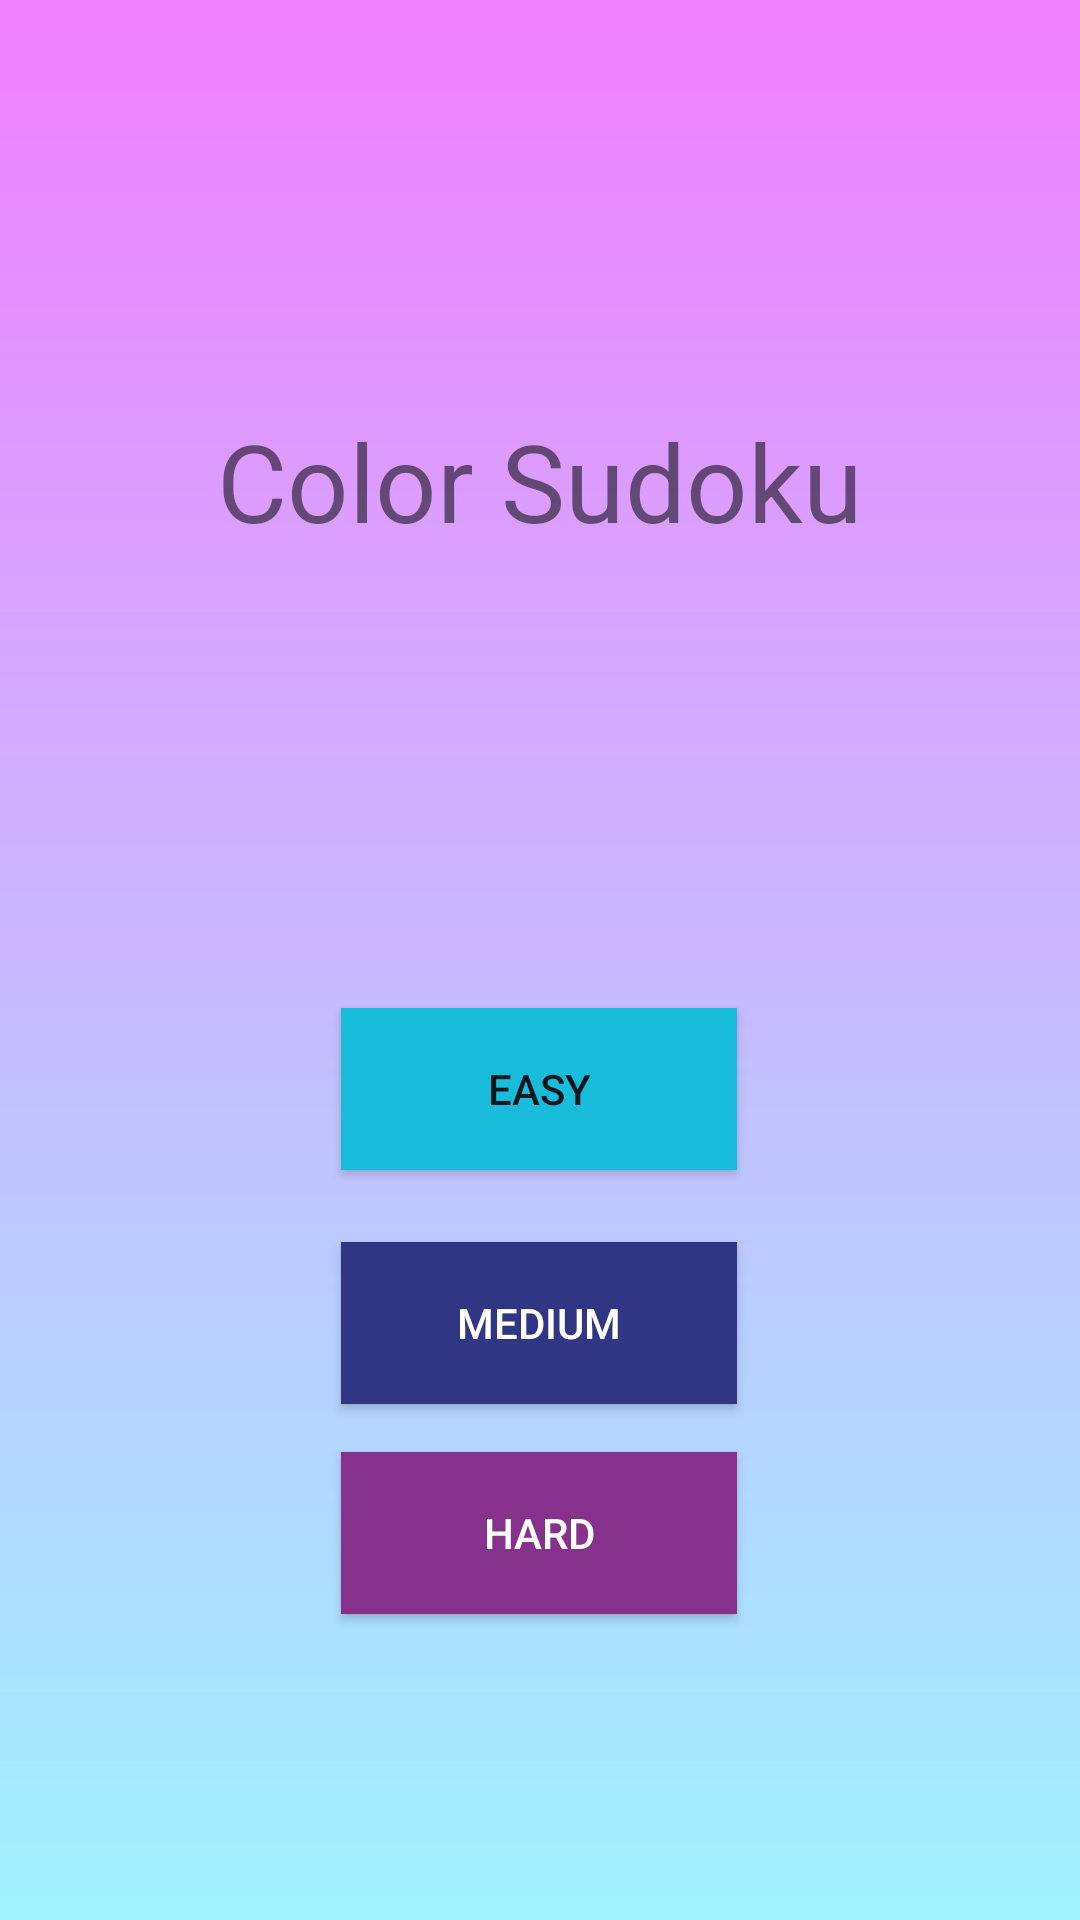

Write the Android layout XML for this screen, with the resource values it uses.
<!-- AndroidManifest.xml: application theme AppTheme -->
<!-- res/layout/content_main.xml -->
<?xml version="1.0" encoding="utf-8"?>
<android.support.constraint.ConstraintLayout xmlns:android="http://schemas.android.com/apk/res/android"
    xmlns:app="http://schemas.android.com/apk/res-auto"
    xmlns:tools="http://schemas.android.com/tools"
    android:layout_width="match_parent"
    android:layout_height="match_parent"
    app:layout_behavior="@string/appbar_scrolling_view_behavior"
    tools:context=".MainActivity"
    android:background="@drawable/light_gradient"
    tools:showIn="@layout/activity_main">

    <Button
        android:id="@+id/button"
        android:layout_width="132dp"
        android:layout_height="54dp"
        android:layout_marginStart="8dp"
        android:layout_marginLeft="8dp"
        android:layout_marginTop="16dp"
        android:layout_marginEnd="8dp"
        android:layout_marginRight="8dp"
        android:background="@color/light_color5"
        android:text="Hard"
        android:textColor="@color/white"
        app:layout_constraintEnd_toEndOf="parent"
        app:layout_constraintHorizontal_bias="0.498"
        app:layout_constraintStart_toStartOf="parent"
        app:layout_constraintTop_toBottomOf="@+id/button4" />

    <Button
        android:id="@+id/button4"
        android:layout_width="132dp"
        android:layout_height="54dp"
        android:layout_marginStart="8dp"
        android:layout_marginLeft="8dp"
        android:layout_marginTop="24dp"
        android:layout_marginEnd="8dp"
        android:layout_marginRight="8dp"
        android:background="@color/light_color4"
        android:text="Medium"
        android:textColor="@color/white"
        app:layout_constraintEnd_toEndOf="parent"
        app:layout_constraintHorizontal_bias="0.498"
        app:layout_constraintStart_toStartOf="parent"
        app:layout_constraintTop_toBottomOf="@+id/button3" />

    <Button
        android:id="@+id/button3"
        android:layout_width="132dp"
        android:layout_height="54dp"
        android:layout_marginStart="8dp"
        android:layout_marginLeft="8dp"
        android:layout_marginTop="336dp"
        android:layout_marginEnd="8dp"
        android:layout_marginRight="8dp"
        android:background="@color/light_color3"
        android:text="Easy"
        app:layout_constraintEnd_toEndOf="parent"
        app:layout_constraintHorizontal_bias="0.498"
        app:layout_constraintStart_toStartOf="parent"
        app:layout_constraintTop_toTopOf="parent" />

    <TextView
        android:id="@+id/textView3"
        android:layout_width="wrap_content"
        android:layout_height="0dp"
        android:layout_marginStart="8dp"
        android:layout_marginLeft="8dp"
        android:layout_marginTop="136dp"
        android:layout_marginEnd="8dp"
        android:layout_marginRight="8dp"
        android:text="Color Sudoku"
        android:textSize="36sp"
        app:layout_constraintEnd_toEndOf="parent"
        app:layout_constraintStart_toStartOf="parent"
        app:layout_constraintTop_toTopOf="parent" />

</android.support.constraint.ConstraintLayout>
<!-- resources referenced by this layout -->
<resources>
  <color name="light_color3">#1abcdc</color>
  <color name="light_color4">#303584</color>
  <color name="light_color5">#86328c</color>
  <color name="white">#FFFFFF</color>
  <!-- drawable light_gradient (drawable) -->
  <?xml version="1.0" encoding="utf-8"?>
  <shape xmlns:android="http://schemas.android.com/apk/res/android"
      android:shape="rectangle">
      <gradient
          android:startColor="#a0f2ff"
          android:endColor="#f07fff"
          android:angle="90"/>
  </shape>
  <style name="AppTheme" parent="Theme.AppCompat.Light.DarkActionBar">
          
          <item name="colorPrimary">@color/colorPrimary</item>
          <item name="colorPrimaryDark">@color/colorPrimaryDark</item>
          <item name="colorAccent">@color/colorAccent</item>
      </style>
  <color name="colorPrimary">#008577</color>
  <color name="colorPrimaryDark">#00574B</color>
  <color name="colorAccent">#D81B60</color>
</resources>
